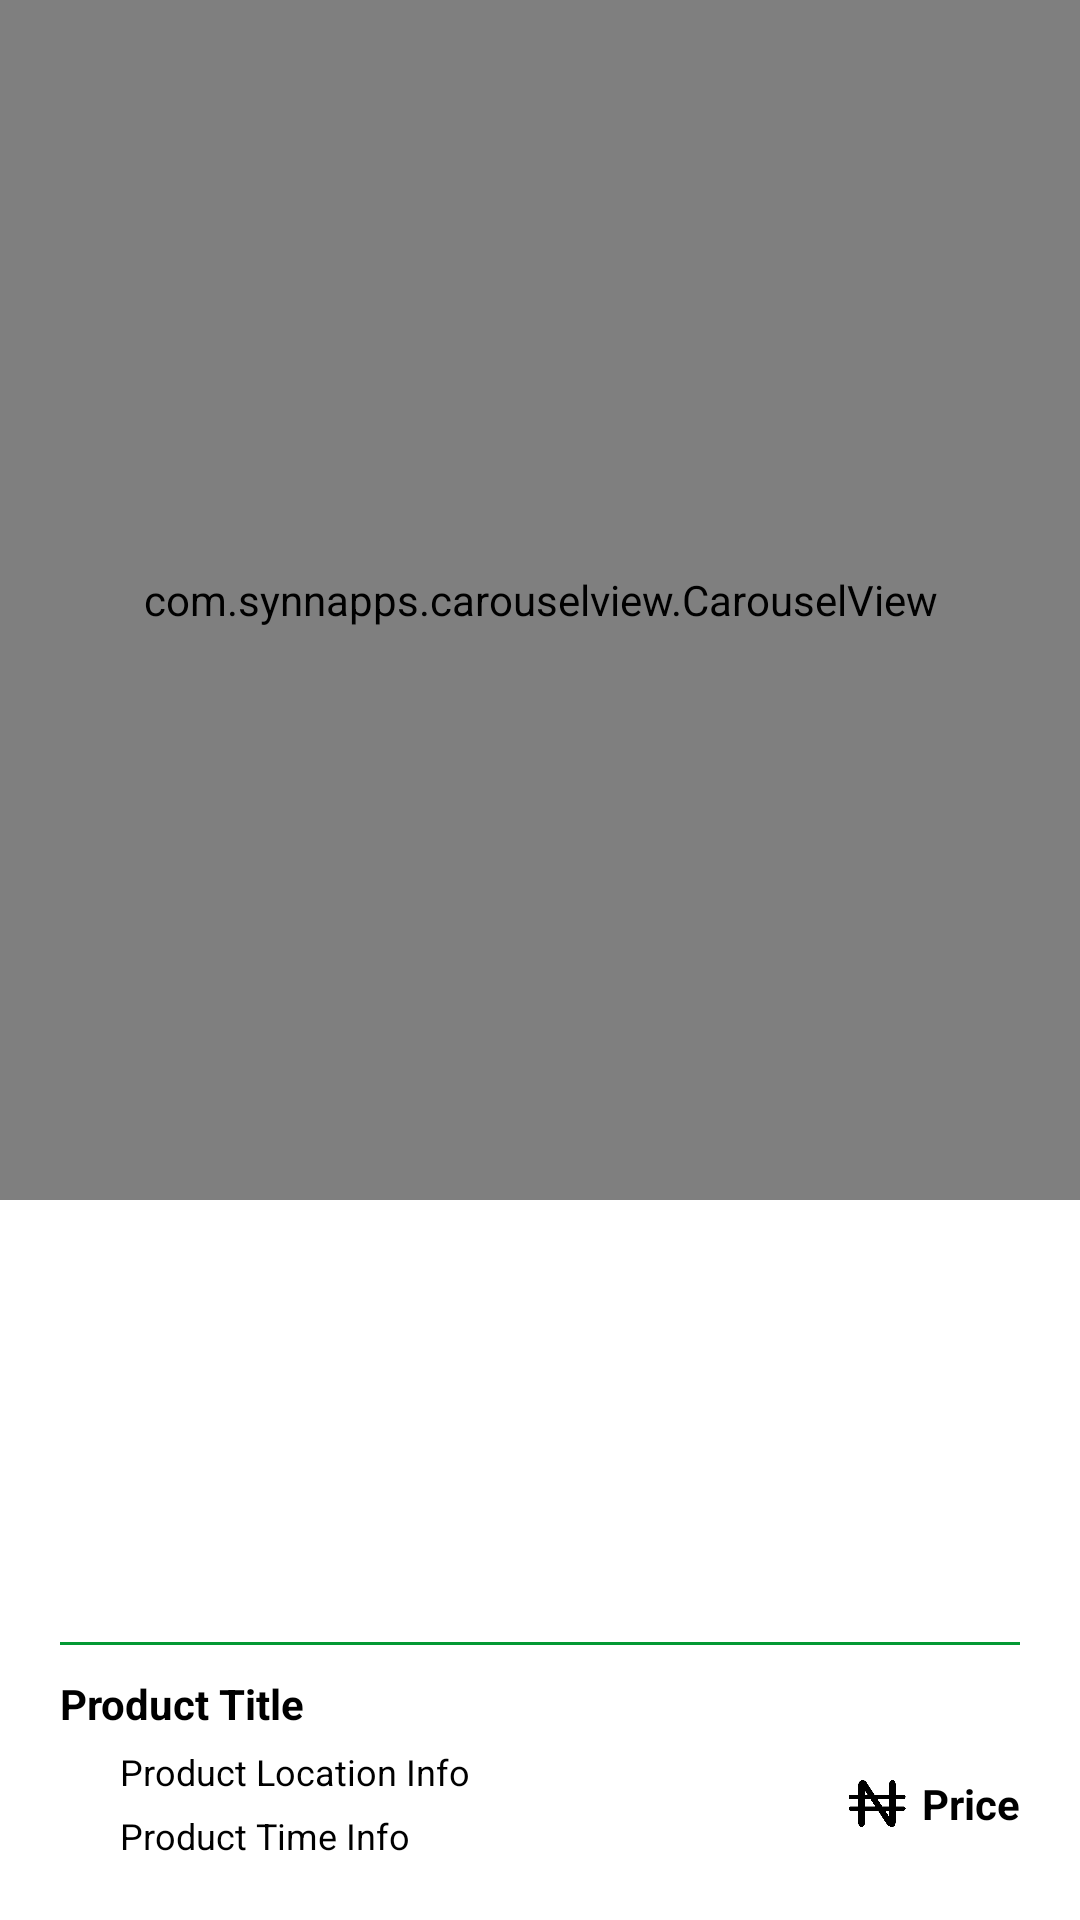

This screen was rendered from an Android layout file. Write that file and the resources it references.
<!-- AndroidManifest.xml: application theme AppTheme -->
<!-- res/layout/product_image_info.xml -->
<?xml version="1.0" encoding="utf-8"?>
<androidx.constraintlayout.widget.ConstraintLayout xmlns:android="http://schemas.android.com/apk/res/android"
    xmlns:app="http://schemas.android.com/apk/res-auto"
    xmlns:tools="http://schemas.android.com/tools"
    android:id="@+id/constraintLayout"
    android:layout_width="match_parent"
    android:layout_height="wrap_content">

    <com.synnapps.carouselview.CarouselView
        android:id="@+id/product_image_viewer"
        android:layout_width="match_parent"
        android:layout_height="400dp"
        app:layout_constraintBottom_toBottomOf="parent"
        app:layout_constraintEnd_toEndOf="parent"
        app:layout_constraintHorizontal_bias="0.0"
        app:layout_constraintStart_toStartOf="parent"
        app:layout_constraintTop_toTopOf="parent"
        app:layout_constraintVertical_bias="0.0"

        app:pageColor="@android:color/white"
        app:fillColor="@color/app_sub2"
        app:radius="6dp"
        app:slideInterval="3000"
        app:strokeColor="@color/app_sub2"
        app:strokeWidth="1dp"
        app:pageTransformer="slide_over"
        app:indicatorOrientation="vertical"
        app:indicatorGravity="right|center_vertical"
        />

    <androidx.constraintlayout.widget.ConstraintLayout
        android:layout_width="match_parent"
        android:layout_height="wrap_content"
        android:background="@color/whiteTrans"
        app:layout_constraintBottom_toBottomOf="parent"
        app:layout_constraintEnd_toEndOf="parent"
        app:layout_constraintStart_toStartOf="parent"
        app:layout_constraintTop_toTopOf="@+id/product_image_viewer"
        app:layout_constraintVertical_bias="1.0">

        <View
            android:id="@+id/view"
            android:layout_width="match_parent"
            android:layout_height="1dp"
            android:layout_marginStart="20dp"
            android:layout_marginTop="10dp"
            android:layout_marginEnd="20dp"
            android:background="@color/app_sub2"
            app:layout_constraintBottom_toTopOf="@+id/product_name"
            app:layout_constraintEnd_toEndOf="parent"
            app:layout_constraintStart_toStartOf="parent"
            app:layout_constraintTop_toTopOf="parent" />

        <TextView
            android:id="@+id/product_name"
            android:layout_width="0dp"
            android:layout_height="wrap_content"
            android:layout_marginTop="10dp"
            android:text="Product Title"
            android:textColor="@android:color/black"
            android:textSize="14sp"
            android:textStyle="bold"
            app:layout_constraintBottom_toTopOf="@+id/imageView6"
            app:layout_constraintEnd_toEndOf="@+id/view"
            app:layout_constraintHorizontal_bias="0.0"
            app:layout_constraintStart_toStartOf="@+id/view"
            app:layout_constraintTop_toBottomOf="@+id/view" />

        <ImageView
            android:id="@+id/imageView6"
            android:layout_width="15dp"
            android:layout_height="15dp"
            android:layout_marginTop="5dp"
            android:tint="@color/app_sub1"
            app:layout_constraintStart_toStartOf="@+id/product_name"
            app:layout_constraintTop_toBottomOf="@+id/product_name"
            app:srcCompat="@drawable/ic_location_on_black_24dp" />

        <TextView
            android:id="@+id/product_location_info"
            android:layout_width="0dp"
            android:layout_height="wrap_content"
            android:layout_marginStart="5dp"
            android:layout_marginEnd="20dp"
            android:text="Product Location Info"
            android:textColor="@android:color/black"
            android:textSize="12sp"
            app:layout_constraintEnd_toStartOf="@+id/imageView18"
            app:layout_constraintStart_toEndOf="@+id/imageView6"
            app:layout_constraintTop_toTopOf="@+id/imageView6" />

        <TextView
            android:id="@+id/product_time_info"
            android:layout_width="0dp"
            android:layout_height="wrap_content"
            android:layout_marginBottom="20dp"
            android:text="Product Time Info"
            android:textColor="@android:color/black"
            android:textSize="12sp"
            app:layout_constraintBottom_toBottomOf="parent"
            app:layout_constraintEnd_toEndOf="@+id/product_location_info"
            app:layout_constraintStart_toStartOf="@+id/product_location_info"
            app:layout_constraintTop_toTopOf="@+id/imageView10" />

        <TextView
            android:id="@+id/product_price"
            android:layout_width="wrap_content"
            android:layout_height="wrap_content"
            android:text="Price"
            android:textColor="@android:color/black"
            android:textStyle="bold"
            app:layout_constraintBottom_toBottomOf="@+id/product_time_info"
            app:layout_constraintEnd_toEndOf="@+id/view"
            app:layout_constraintTop_toTopOf="@+id/product_location_info" />

        <ImageView
            android:id="@+id/imageView10"
            android:layout_width="15dp"
            android:layout_height="15dp"
            android:layout_marginTop="5dp"
            android:tint="@color/app_sub2"
            app:layout_constraintStart_toStartOf="@+id/imageView6"
            app:layout_constraintTop_toBottomOf="@+id/product_location_info"
            app:srcCompat="@drawable/ic_time_black_24dp" />

        <ImageView
            android:id="@+id/imageView18"
            android:layout_width="24dp"
            android:layout_height="0dp"
            android:layout_marginEnd="3dp"
            app:layout_constraintBottom_toBottomOf="@+id/product_price"
            app:layout_constraintEnd_toStartOf="@+id/product_price"
            app:layout_constraintTop_toTopOf="@+id/product_price"
            app:srcCompat="@drawable/naira_currency" />
    </androidx.constraintlayout.widget.ConstraintLayout>

</androidx.constraintlayout.widget.ConstraintLayout>
<!-- resources referenced by this layout -->
<resources>
  <color name="app_sub1">#C91616</color>
  <color name="app_sub2">#039934</color>
  <color name="whiteTrans">#66FFFFFF</color>
  <!-- drawable naira_currency: png bitmap (drawable, 8755 bytes) -->
  <style name="AppTheme" parent="Theme.MaterialComponents.Light.NoActionBar">
          
          <item name="colorPrimary">@color/colorPrimary</item>
          <item name="colorPrimaryDark">@color/colorPrimaryDark</item>
          <item name="colorAccent">@color/colorAccent</item>
          <item name="android:windowLightStatusBar" tools:targetApi="m">true</item>
  
  
      </style>
  <color name="colorPrimary">#FFFFFF</color>
  <color name="colorPrimaryDark">#C8FFFFFF</color>
  <color name="colorAccent">@color/app_sub2</color>
</resources>
